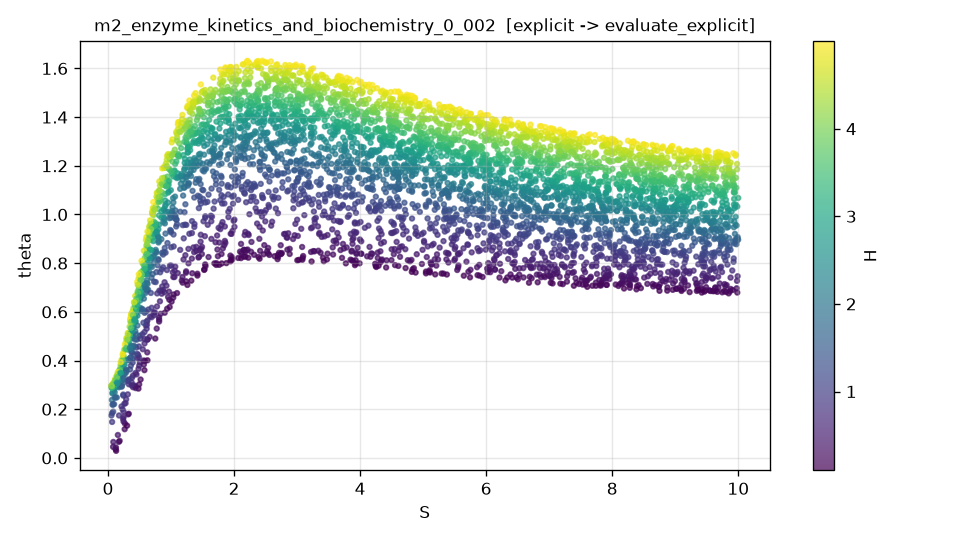

Data behind this chart, as committed beside it:
S, H, theta, theta_noisy
9.022092130790623221e-01, 1.992854455508211275e+00, 9.632059010527469489e-01, 9.836150922665988228e-01
2.406264540631191551e+00, 3.186312021678100237e+00, 1.439422699473119405e+00, 1.413866049159977489e+00
8.022680928803648470e+00, 4.923870908945564118e+00, 1.308170465906510316e+00, 1.312351454373768211e+00
5.842512258840458550e+00, 2.714554816514394009e+00, 1.177807100246375693e+00, 1.172129404185096480e+00
9.865799902919718534e-01, 1.429696188631108367e+00, 9.362295918974775644e-01, 9.317030989763731563e-01
4.359613055352913769e+00, 3.399361821314271559e+00, 1.352725819312271316e+00, 1.350569847681373670e+00
4.816560416501298292e+00, 4.716469723009483417e+00, 1.460313783284073796e+00, 1.440113921992601353e+00
1.639402200638931717e+00, 3.377420481858087964e+00, 1.408345837699469749e+00, 1.406026513923027910e+00
7.359042656521683767e+00, 4.815359280630609362e+00, 1.324201903037567352e+00, 1.315549772274817952e+00
1.181036598217963807e+00, 2.339482604035613367e+00, 1.159391203585085295e+00, 1.192621198751534051e+00
3.942720495431836891e+00, 3.342105536727468795e-01, 8.376332594163300449e-01, 8.398911255486092298e-01
5.191564817082568339e+00, 1.061343136293360356e-01, 7.538794660124079616e-01, 7.503531580689920544e-01
4.334748803121068583e+00, 1.057877044916271325e+00, 1.015412100214551749e+00, 1.012599226033038313e+00
5.888645785809499600e+00, 3.604478480843023469e+00, 1.273387269877046979e+00, 1.266706806415957454e+00
7.391485983556993489e+00, 1.165697577173605698e-01, 7.071592116138558648e-01, 6.966077061018046690e-01
9.564859185619180693e+00, 7.316391850603026770e-01, 7.747528291010726820e-01, 7.708448193287261718e-01
2.877801579300474533e+00, 2.497223573305709987e+00, 1.343042747580290186e+00, 1.347862201465358067e+00
6.503044710444259024e+00, 1.773298971029668714e+00, 1.026300867504810865e+00, 1.023915331439077203e+00
6.977349166868045849e+00, 3.848014773324468507e+00, 1.241536550981203524e+00, 1.251114138010801069e+00
2.962571452674246597e+00, 2.180614642376318191e+00, 1.296356942203930718e+00, 1.294358920913264877e+00
6.482633091291989391e-02, 9.281413646519210969e-01, 1.476147546404547872e-01, 1.478573502912214344e-01
9.735929733925805962e+00, 4.901414724875349904e+00, 1.251858334656704042e+00, 1.267316543168832244e+00
3.019092169017912219e+00, 1.332831512987894040e+00, 1.147923211687416956e+00, 1.153374266914293456e+00
3.174160720241650857e+00, 4.705429615935569743e+00, 1.575343114756572405e+00, 1.570290827400432132e+00
8.922525150929313753e+00, 3.616251456102340445e+00, 1.142961882492768977e+00, 1.141133492746791545e+00
5.872371251914534795e+00, 4.563134852686379972e+00, 1.375082532981519279e+00, 1.380487784299067267e+00
4.739531168559222074e+00, 4.966247654967819614e+00, 1.491720565962141087e+00, 1.511071446303129617e+00
7.744106246005722838e+00, 4.236974663520583384e+00, 1.248578994014815979e+00, 1.245882790741396740e+00
3.519427762415883731e-01, 3.526650860054103997e+00, 5.178754329808876733e-01, 5.154398461900966399e-01
7.084302701773452782e+00, 5.516741052046133520e-01, 7.922203697578928949e-01, 8.022435057706498451e-01
3.773726143110784026e+00, 1.383984836411195074e-01, 7.992801821773127813e-01, 7.904155827457068906e-01
9.539844993673654017e-01, 2.889935155139816914e+00, 1.089821157714134570e+00, 1.086903955389735943e+00
6.621975670907552569e+00, 4.709770212004277923e+00, 1.348491892491201938e+00, 1.357317282165766859e+00
9.318065354676477341e+00, 4.775575665770618095e+00, 1.250410470510237460e+00, 1.256213970672146463e+00
2.111552122405961907e+00, 2.930207852081149866e+00, 1.405468794681354883e+00, 1.406383961714178454e+00
6.319397487864161889e+00, 1.248150608179816601e+00, 9.543265043395929847e-01, 9.610275478878778088e-01
3.016722752041375966e+00, 3.637694562017233402e+00, 1.470012620272017401e+00, 1.441730997203579667e+00
7.430478966689836540e+00, 4.708047017449284333e+00, 1.310090234489163619e+00, 1.320303302664164402e+00
7.235539841014068330e+00, 4.834993866212274227e+00, 1.331716005908287537e+00, 1.322119558310206111e+00
2.226218474459604746e+00, 1.492490832532470668e-01, 8.223885088636080365e-01, 8.057023104370483191e-01
8.307374399029407996e+00, 1.291099400107285966e+00, 8.912098539798062324e-01, 8.939743115750162783e-01
6.593639498188768933e+00, 1.918533937691391911e+00, 1.041539549882835924e+00, 1.048544998736329781e+00
6.843849133210484048e+00, 1.812310073293131429e+00, 1.016244144545275230e+00, 1.011796469988447411e+00
8.209753714196823537e+00, 9.789251434857034750e-01, 8.445152417663954747e-01, 8.337511833653874493e-01
4.314300397769695650e+00, 3.044542297947179232e+00, 1.316095817437160864e+00, 1.316357065772501223e+00
7.599119338491442832e+00, 2.860160564279114137e+00, 1.108885221303023361e+00, 1.108357748220594630e+00
8.790877837429226460e+00, 3.596350966914079628e+00, 1.144956315730999652e+00, 1.159012297391180502e+00
1.068083223124640213e+00, 1.503294273173086948e+00, 9.919770596478052482e-01, 9.994511395225987860e-01
8.505194957788230425e+00, 1.085850160599854508e+00, 8.545156233593442785e-01, 8.564537798219904463e-01
3.969576959691734075e+00, 4.065950229714715647e+00, 1.453450772196782648e+00, 1.464567104249022478e+00
4.822855038947134965e+00, 1.644462627180450998e+00, 1.098571855259986352e+00, 1.096516624760928371e+00
1.506028969094074688e+00, 1.164686747968682878e+00, 1.063971314455076866e+00, 1.054712318718593167e+00
6.999342132223580037e+00, 3.607733988005886516e+00, 1.215214971838841418e+00, 1.221055554949093791e+00
2.955187229079117461e+00, 1.095485468568728304e+00, 1.094930212945702808e+00, 1.100755597132259789e+00
8.717834540446212088e+00, 1.239798430950331820e+00, 8.726787871118510953e-01, 8.705304980005825755e-01
2.789975050633366482e+00, 2.325397319614427083e+00, 1.324085334622615573e+00, 1.316257248842976013e+00
5.640006701372354492e+00, 6.612845689672965932e-01, 8.609751485425507500e-01, 8.632666875946833906e-01
4.026579400248004426e+00, 1.516131107724596694e+00, 1.126849706012517549e+00, 1.101910763227937684e+00
6.148449444429268773e+00, 4.650235437518915660e+00, 1.367990897611062184e+00, 1.374892145312690328e+00
2.006560435732630765e+00, 1.840346010390006670e+00, 1.254527941473552399e+00, 1.259441624081002242e+00
... 4,940 more rows
